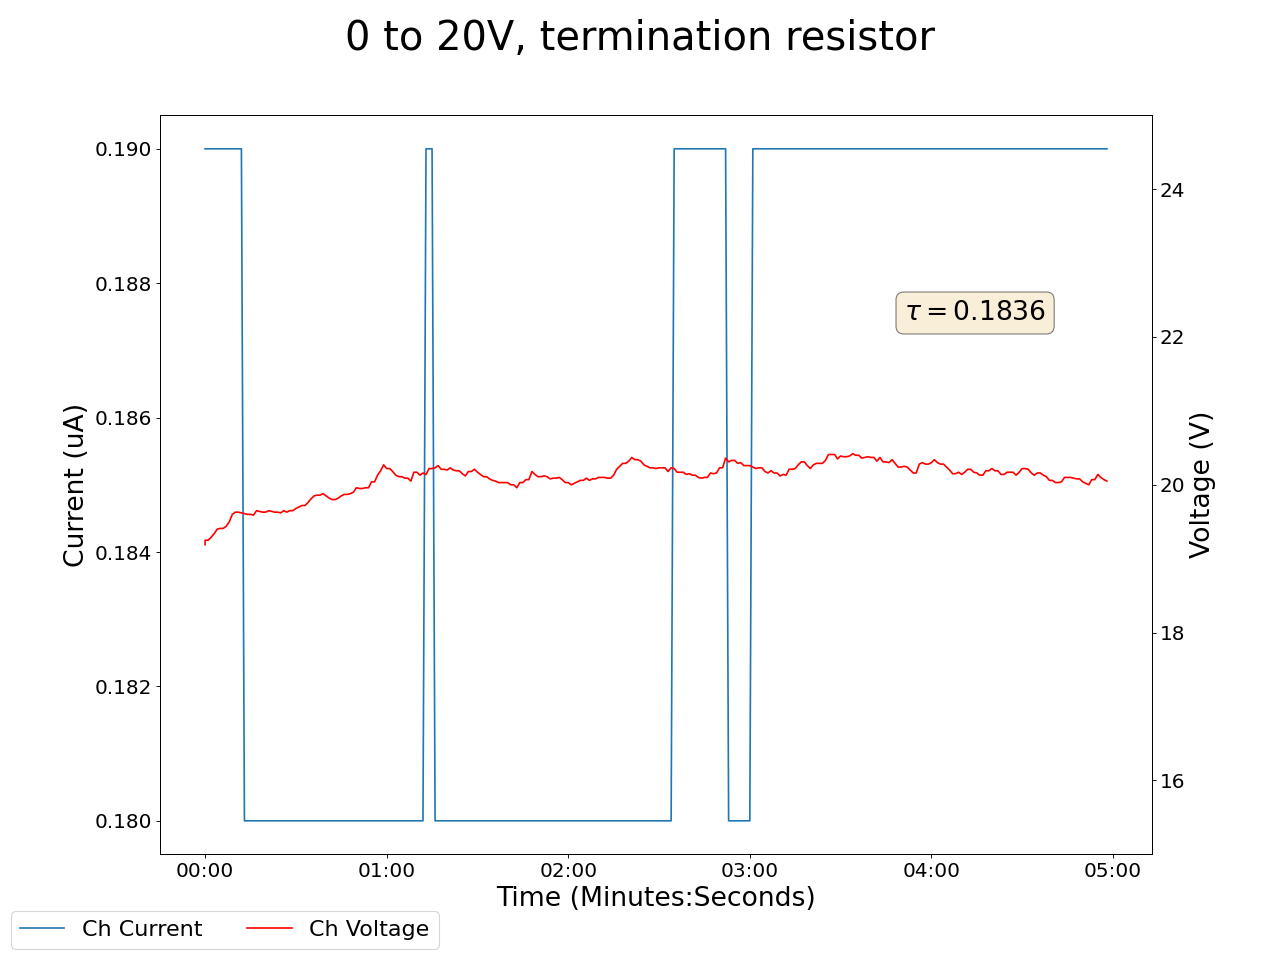

Data behind this chart, as committed beside it:
2025-01-27 13:33:49.583141, 0.4399999976158142, 0.0, 19.190000534057617, 0.1899999976158142, 0.18000000715255737, 0.0, 0.14000000059604645, 0.0, 0.03999999910593033, 0.0, 0.0, 0.0, 0.12999999523162842, 0.0, 0.9200000166893005, 0.0, 0.0, 0.0, 0.0, 0.0, 0.41999998688697815, 0.0, 0.5299999713897705
2025-01-27 13:33:50.583098, 0.44, 0.0, 19.25, 0.19, 0.18, 0.0, 0.14, 0.0, 0.04, 0.0, 0.0, 0.0, 0.13, 0.0, 0.92, 0.0, 0.0, 0.0, 0.0, 0.0, 0.42, 0.0, 0.53
2025-01-27 13:33:51.583098, 0.44, 0.0, 19.25, 0.19, 0.18, 0.0, 0.14, 0.0, 0.04, 0.0, 0.0, 0.0, 0.13, 0.0, 0.92, 0.0, 0.0, 0.0, 0.0, 0.0, 0.42, 0.0, 0.53
2025-01-27 13:33:52.583099, 0.44, 0.0, 19.29, 0.19, 0.18, 0.0, 0.14, 0.0, 0.04, 0.0, 0.0, 0.0, 0.13, 0.0, 0.93, 0.0, 0.0, 0.0, 0.0, 0.0, 0.42, 0.0, 0.53
2025-01-27 13:33:53.583098, 0.44, 0.0, 19.34, 0.19, 0.18, 0.0, 0.14, 0.0, 0.04, 0.0, 0.0, 0.0, 0.13, 0.0, 0.93, 0.0, 0.0, 0.0, 0.0, 0.0, 0.42, 0.0, 0.53
2025-01-27 13:33:54.583098, 0.44, 0.0, 19.4, 0.19, 0.18, 0.0, 0.14, 0.0, 0.04, 0.0, 0.0, 0.0, 0.13, 0.0, 0.93, 0.0, 0.0, 0.0, 0.0, 0.0, 0.42, 0.0, 0.53
2025-01-27 13:33:55.583098, 0.44, 0.0, 19.41, 0.19, 0.18, 0.0, 0.14, 0.0, 0.04, 0.0, 0.0, 0.0, 0.13, 0.0, 0.93, 0.0, 0.0, 0.0, 0.0, 0.0, 0.42, 0.0, 0.53
2025-01-27 13:33:56.583099, 0.44, 0.0, 19.41, 0.19, 0.18, 0.0, 0.14, 0.0, 0.04, 0.0, 0.0, 0.0, 0.13, 0.0, 0.93, 0.0, 0.0, 0.0, 0.0, 0.0, 0.42, 0.0, 0.53
2025-01-27 13:33:57.583098, 0.44, 0.0, 19.44, 0.19, 0.18, 0.0, 0.14, 0.0, 0.04, 0.0, 0.0, 0.0, 0.13, 0.0, 0.93, 0.0, 0.0, 0.0, 0.0, 0.0, 0.42, 0.0, 0.53
2025-01-27 13:33:58.583098, 0.44, 0.0, 19.5, 0.19, 0.18, 0.0, 0.14, 0.0, 0.04, 0.0, 0.0, 0.0, 0.13, 0.0, 0.93, 0.0, 0.0, 0.0, 0.0, 0.0, 0.42, 0.0, 0.53
2025-01-27 13:33:59.583098, 0.44, 0.0, 19.6, 0.19, 0.18, 0.0, 0.14, 0.0, 0.04, 0.0, 0.0, 0.0, 0.13, 0.0, 0.93, 0.0, 0.0, 0.0, 0.0, 0.0, 0.42, 0.0, 0.53
2025-01-27 13:34:00.583098, 0.44, 0.0, 19.63, 0.19, 0.18, 0.0, 0.14, 0.0, 0.04, 0.0, 0.0, 0.0, 0.13, 0.0, 0.93, 0.0, 0.0, 0.0, 0.0, 0.0, 0.42, 0.0, 0.53
2025-01-27 13:34:01.583098, 0.44, 0.0, 19.63, 0.19, 0.18, 0.0, 0.14, 0.0, 0.04, 0.0, 0.0, 0.0, 0.13, 0.0, 0.93, 0.0, 0.0, 0.0, 0.0, 0.0, 0.42, 0.0, 0.53
2025-01-27 13:34:02.583099, 0.44, 0.0, 19.62, 0.19, 0.18, 0.0, 0.14, 0.0, 0.04, 0.0, 0.0, 0.0, 0.13, 0.0, 0.93, 0.0, 0.0, 0.0, 0.0, 0.0, 0.42, 0.0, 0.53
2025-01-27 13:34:03.583098, 0.44, 0.0, 19.61, 0.18, 0.18, 0.0, 0.14, 0.0, 0.04, 0.0, 0.0, 0.0, 0.13, 0.0, 0.93, 0.0, 0.0, 0.0, 0.0, 0.0, 0.43, 0.0, 0.53
2025-01-27 13:34:04.583098, 0.44, 0.0, 19.6, 0.18, 0.18, 0.0, 0.14, 0.0, 0.04, 0.0, 0.0, 0.0, 0.13, 0.0, 0.93, 0.0, 0.0, 0.0, 0.0, 0.0, 0.43, 0.0, 0.53
2025-01-27 13:34:05.583098, 0.44, 0.0, 19.6, 0.18, 0.18, 0.0, 0.14, 0.0, 0.04, 0.0, 0.0, 0.0, 0.13, 0.0, 0.93, 0.0, 0.0, 0.0, 0.0, 0.0, 0.43, 0.0, 0.53
2025-01-27 13:34:06.583099, 0.44, 0.0, 19.59, 0.18, 0.18, 0.0, 0.14, 0.0, 0.04, 0.0, 0.0, 0.0, 0.13, 0.0, 0.93, 0.0, 0.0, 0.0, 0.0, 0.0, 0.43, 0.0, 0.53
2025-01-27 13:34:07.583099, 0.44, 0.0, 19.65, 0.18, 0.18, 0.0, 0.14, 0.0, 0.04, 0.0, 0.0, 0.0, 0.13, 0.0, 0.93, 0.0, 0.0, 0.0, 0.0, 0.0, 0.43, 0.0, 0.53
2025-01-27 13:34:08.583098, 0.44, 0.0, 19.64, 0.18, 0.18, 0.0, 0.14, 0.0, 0.04, 0.0, 0.0, 0.0, 0.13, 0.0, 0.93, 0.0, 0.0, 0.0, 0.0, 0.0, 0.43, 0.0, 0.53
2025-01-27 13:34:09.583098, 0.44, 0.0, 19.63, 0.18, 0.18, 0.0, 0.14, 0.0, 0.04, 0.0, 0.0, 0.0, 0.13, 0.0, 0.93, 0.0, 0.0, 0.0, 0.0, 0.0, 0.43, 0.0, 0.53
2025-01-27 13:34:10.583098, 0.44, 0.0, 19.63, 0.18, 0.18, 0.0, 0.14, 0.0, 0.04, 0.0, 0.0, 0.0, 0.13, 0.0, 0.93, 0.0, 0.0, 0.0, 0.0, 0.0, 0.43, 0.0, 0.53
2025-01-27 13:34:11.583098, 0.44, 0.0, 19.65, 0.18, 0.18, 0.0, 0.14, 0.0, 0.04, 0.0, 0.0, 0.0, 0.13, 0.0, 0.93, 0.0, 0.0, 0.0, 0.0, 0.0, 0.43, 0.0, 0.53
2025-01-27 13:34:12.583098, 0.44, 0.0, 19.64, 0.18, 0.18, 0.0, 0.14, 0.0, 0.04, 0.0, 0.0, 0.0, 0.13, 0.0, 0.93, 0.0, 0.0, 0.0, 0.0, 0.0, 0.43, 0.0, 0.53
2025-01-27 13:34:13.583098, 0.44, 0.0, 19.63, 0.18, 0.18, 0.0, 0.14, 0.0, 0.04, 0.0, 0.0, 0.0, 0.13, 0.0, 0.93, 0.0, 0.0, 0.0, 0.0, 0.0, 0.43, 0.0, 0.52
2025-01-27 13:34:14.583099, 0.44, 0.0, 19.63, 0.18, 0.18, 0.0, 0.14, 0.0, 0.04, 0.0, 0.0, 0.0, 0.13, 0.0, 0.93, 0.0, 0.0, 0.0, 0.0, 0.0, 0.43, 0.0, 0.52
2025-01-27 13:34:15.583098, 0.43, 0.0, 19.62, 0.18, 0.18, 0.0, 0.14, 0.0, 0.04, 0.0, 0.0, 0.0, 0.13, 0.0, 0.93, 0.0, 0.0, 0.0, 0.0, 0.0, 0.43, 0.0, 0.52
2025-01-27 13:34:16.583098, 0.43, 0.0, 19.65, 0.18, 0.17, 0.0, 0.14, 0.0, 0.04, 0.0, 0.0, 0.0, 0.13, 0.0, 0.93, 0.0, 0.0, 0.0, 0.0, 0.0, 0.43, 0.0, 0.52
2025-01-27 13:34:17.583098, 0.43, 0.0, 19.63, 0.18, 0.17, 0.0, 0.14, 0.0, 0.04, 0.0, 0.0, 0.0, 0.13, 0.0, 0.93, 0.0, 0.0, 0.0, 0.0, 0.0, 0.43, 0.0, 0.52
2025-01-27 13:34:18.583099, 0.43, 0.0, 19.65, 0.18, 0.17, 0.0, 0.14, 0.0, 0.04, 0.0, 0.0, 0.0, 0.13, 0.0, 0.93, 0.0, 0.0, 0.0, 0.0, 0.0, 0.43, 0.0, 0.52
2025-01-27 13:34:19.583098, 0.43, 0.0, 19.65, 0.18, 0.17, 0.0, 0.14, 0.0, 0.04, 0.0, 0.0, 0.0, 0.13, 0.0, 0.93, 0.0, 0.0, 0.0, 0.0, 0.0, 0.43, 0.0, 0.52
2025-01-27 13:34:20.583098, 0.43, 0.0, 19.68, 0.18, 0.17, 0.0, 0.14, 0.0, 0.04, 0.0, 0.0, 0.0, 0.13, 0.0, 0.93, 0.0, 0.0, 0.0, 0.0, 0.0, 0.43, 0.0, 0.52
2025-01-27 13:34:21.583098, 0.43, 0.0, 19.7, 0.18, 0.17, 0.0, 0.14, 0.0, 0.04, 0.0, 0.0, 0.0, 0.13, 0.0, 0.93, 0.0, 0.0, 0.0, 0.0, 0.0, 0.43, 0.0, 0.52
2025-01-27 13:34:22.583098, 0.43, 0.0, 19.72, 0.18, 0.17, 0.0, 0.14, 0.0, 0.04, 0.0, 0.0, 0.0, 0.13, 0.0, 0.93, 0.0, 0.0, 0.0, 0.0, 0.0, 0.43, 0.0, 0.52
2025-01-27 13:34:23.583098, 0.43, 0.0, 19.72, 0.18, 0.17, 0.0, 0.14, 0.0, 0.04, 0.0, 0.0, 0.0, 0.13, 0.0, 0.93, 0.0, 0.0, 0.0, 0.0, 0.0, 0.43, 0.0, 0.52
2025-01-27 13:34:24.583098, 0.43, 0.0, 19.76, 0.18, 0.17, 0.0, 0.14, 0.0, 0.04, 0.0, 0.0, 0.0, 0.13, 0.0, 0.93, 0.0, 0.0, 0.0, 0.0, 0.0, 0.43, 0.0, 0.52
2025-01-27 13:34:25.583098, 0.43, 0.0, 19.81, 0.18, 0.17, 0.0, 0.14, 0.0, 0.04, 0.0, 0.0, 0.0, 0.13, 0.0, 0.93, 0.0, 0.0, 0.0, 0.0, 0.0, 0.43, 0.0, 0.52
2025-01-27 13:34:26.583098, 0.43, 0.0, 19.85, 0.18, 0.17, 0.0, 0.14, 0.0, 0.04, 0.0, 0.0, 0.0, 0.13, 0.0, 0.93, 0.0, 0.0, 0.0, 0.0, 0.0, 0.43, 0.0, 0.52
2025-01-27 13:34:27.583098, 0.43, 0.0, 19.86, 0.18, 0.17, 0.0, 0.14, 0.0, 0.04, 0.0, 0.0, 0.0, 0.13, 0.0, 0.93, 0.0, 0.0, 0.0, 0.0, 0.0, 0.43, 0.0, 0.52
2025-01-27 13:34:28.583098, 0.43, 0.0, 19.86, 0.18, 0.17, 0.0, 0.14, 0.0, 0.04, 0.0, 0.0, 0.0, 0.13, 0.0, 0.93, 0.0, 0.0, 0.0, 0.0, 0.0, 0.43, 0.0, 0.52
2025-01-27 13:34:29.583098, 0.43, 0.0, 19.88, 0.18, 0.17, 0.0, 0.14, 0.0, 0.04, 0.0, 0.0, 0.0, 0.13, 0.0, 0.93, 0.0, 0.0, 0.0, 0.0, 0.0, 0.43, 0.0, 0.52
2025-01-27 13:34:30.583099, 0.43, 0.0, 19.85, 0.18, 0.17, 0.0, 0.14, 0.0, 0.04, 0.0, 0.0, 0.0, 0.13, 0.0, 0.93, 0.0, 0.0, 0.0, 0.0, 0.0, 0.43, 0.0, 0.52
2025-01-27 13:34:31.583099, 0.43, 0.0, 19.82, 0.18, 0.17, 0.0, 0.14, 0.0, 0.04, 0.0, 0.0, 0.0, 0.13, 0.0, 0.93, 0.0, 0.0, 0.0, 0.0, 0.0, 0.42, 0.0, 0.52
2025-01-27 13:34:32.583098, 0.43, 0.0, 19.8, 0.18, 0.17, 0.0, 0.14, 0.0, 0.04, 0.0, 0.0, 0.0, 0.13, 0.0, 0.93, 0.0, 0.0, 0.0, 0.0, 0.0, 0.42, 0.0, 0.52
2025-01-27 13:34:33.583098, 0.43, 0.0, 19.8, 0.18, 0.17, 0.0, 0.14, 0.0, 0.04, 0.0, 0.0, 0.0, 0.13, 0.0, 0.93, 0.0, 0.0, 0.0, 0.0, 0.0, 0.42, 0.0, 0.52
2025-01-27 13:34:34.583098, 0.43, 0.0, 19.82, 0.18, 0.17, 0.0, 0.14, 0.0, 0.04, 0.0, 0.0, 0.0, 0.13, 0.0, 0.93, 0.0, 0.0, 0.0, 0.0, 0.0, 0.42, 0.0, 0.52
2025-01-27 13:34:35.583098, 0.43, 0.0, 19.85, 0.18, 0.17, 0.0, 0.14, 0.0, 0.04, 0.0, 0.0, 0.0, 0.13, 0.0, 0.93, 0.0, 0.0, 0.0, 0.0, 0.0, 0.42, 0.0, 0.52
2025-01-27 13:34:36.583099, 0.43, 0.0, 19.87, 0.18, 0.17, 0.0, 0.14, 0.0, 0.04, 0.0, 0.0, 0.0, 0.13, 0.0, 0.93, 0.0, 0.0, 0.0, 0.0, 0.0, 0.42, 0.0, 0.52
2025-01-27 13:34:37.583098, 0.43, 0.0, 19.87, 0.18, 0.17, 0.0, 0.14, 0.0, 0.04, 0.0, 0.0, 0.0, 0.13, 0.0, 0.93, 0.0, 0.0, 0.0, 0.0, 0.0, 0.42, 0.0, 0.52
2025-01-27 13:34:38.583099, 0.43, 0.0, 19.88, 0.18, 0.17, 0.0, 0.14, 0.0, 0.04, 0.0, 0.0, 0.0, 0.13, 0.0, 0.93, 0.0, 0.0, 0.0, 0.0, 0.0, 0.42, 0.0, 0.52
2025-01-27 13:34:39.583098, 0.43, 0.0, 19.9, 0.18, 0.17, 0.0, 0.14, 0.0, 0.04, 0.0, 0.0, 0.0, 0.13, 0.0, 0.93, 0.0, 0.0, 0.0, 0.0, 0.0, 0.42, 0.0, 0.52
2025-01-27 13:34:40.583098, 0.43, 0.0, 19.96, 0.18, 0.17, 0.0, 0.14, 0.0, 0.04, 0.0, 0.0, 0.0, 0.14, 0.0, 0.93, 0.0, 0.0, 0.0, 0.0, 0.0, 0.42, 0.0, 0.52
2025-01-27 13:34:41.583098, 0.43, 0.0, 19.95, 0.18, 0.17, 0.0, 0.14, 0.0, 0.04, 0.0, 0.0, 0.0, 0.14, 0.0, 0.94, 0.0, 0.0, 0.0, 0.0, 0.0, 0.42, 0.0, 0.52
2025-01-27 13:34:42.583098, 0.43, 0.0, 19.95, 0.18, 0.17, 0.0, 0.14, 0.0, 0.04, 0.0, 0.0, 0.0, 0.14, 0.0, 0.94, 0.0, 0.0, 0.0, 0.0, 0.0, 0.42, 0.0, 0.52
2025-01-27 13:34:43.583099, 0.43, 0.0, 19.96, 0.18, 0.17, 0.0, 0.14, 0.0, 0.04, 0.0, 0.0, 0.0, 0.14, 0.0, 0.94, 0.0, 0.0, 0.0, 0.0, 0.0, 0.42, 0.0, 0.52
2025-01-27 13:34:44.583098, 0.43, 0.0, 19.96, 0.18, 0.17, 0.0, 0.14, 0.0, 0.04, 0.0, 0.0, 0.0, 0.14, 0.0, 0.94, 0.0, 0.0, 0.0, 0.0, 0.0, 0.43, 0.0, 0.52
2025-01-27 13:34:45.583098, 0.43, 0.0, 20.04, 0.18, 0.17, 0.0, 0.14, 0.0, 0.04, 0.0, 0.0, 0.0, 0.14, 0.0, 0.93, 0.0, 0.0, 0.0, 0.0, 0.0, 0.43, 0.0, 0.52
2025-01-27 13:34:46.583099, 0.43, 0.0, 20.04, 0.18, 0.17, 0.0, 0.14, 0.0, 0.04, 0.0, 0.0, 0.0, 0.14, 0.0, 0.93, 0.0, 0.0, 0.0, 0.0, 0.0, 0.43, 0.0, 0.52
2025-01-27 13:34:47.583098, 0.43, 0.0, 20.13, 0.18, 0.17, 0.0, 0.14, 0.0, 0.04, 0.0, 0.0, 0.0, 0.13, 0.0, 0.93, 0.0, 0.0, 0.0, 0.0, 0.0, 0.43, 0.0, 0.52
2025-01-27 13:34:48.583098, 0.43, 0.0, 20.19, 0.18, 0.17, 0.0, 0.14, 0.0, 0.04, 0.0, 0.0, 0.0, 0.13, 0.0, 0.93, 0.0, 0.0, 0.0, 0.0, 0.0, 0.43, 0.0, 0.52
2025-01-27 13:34:49.583099, 0.43, 0.0, 20.27, 0.18, 0.17, 0.0, 0.14, 0.0, 0.04, 0.0, 0.0, 0.0, 0.13, 0.0, 0.93, 0.0, 0.0, 0.0, 0.0, 0.0, 0.43, 0.0, 0.52
... 239 more rows
